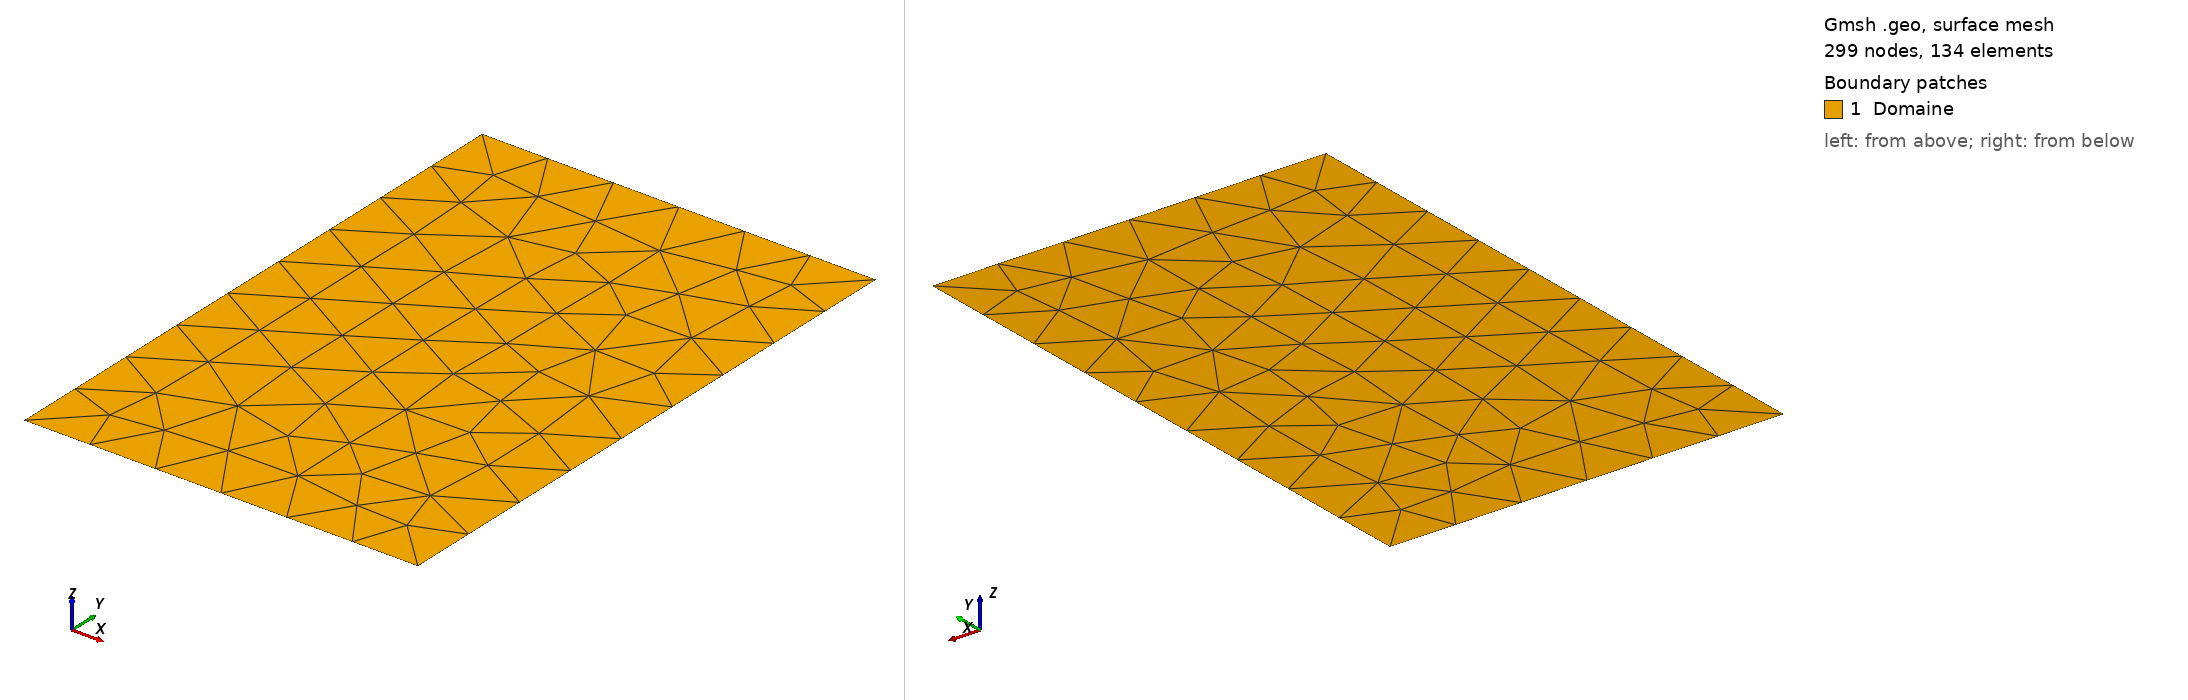

Gmsh geometry script, surface-meshed: 299 nodes, 134 surface elements. Boundary patches (legend numbers): 1 Domaine. Left view from above one corner, right view from below the opposite corner. Legend entries are the model's physical surfaces. The drawing asked Gmsh for element sizes between 1% and 20% of the model's largest extent; the script's own settings can give other sizes.

=== square_Princeton.geo (drawn) ===
SetFactory("OpenCASCADE");

// 22.1X13.7X6.35
// Crée le rectangle : (coin inférieur gauche) + (largeur, hauteur)
Rectangle(1) = {0.00685, 0, 0, 0.0042 , 0.00635, 0}; // Tag 1

// Attributs physiques des lignes (bords)
Physical Line("Bas", 1) = {1};    
Physical Line("Droite", 2) = {2};   
Physical Line("Haut", 3) = {3};     
Physical Line("Gauche", 4) = {4};   

Physical Surface("Domaine", 10) = {1};

 Mesh.ElementOrder = 2;
// Paramètre de maillage
Mesh.CharacteristicLengthMax = 1;
